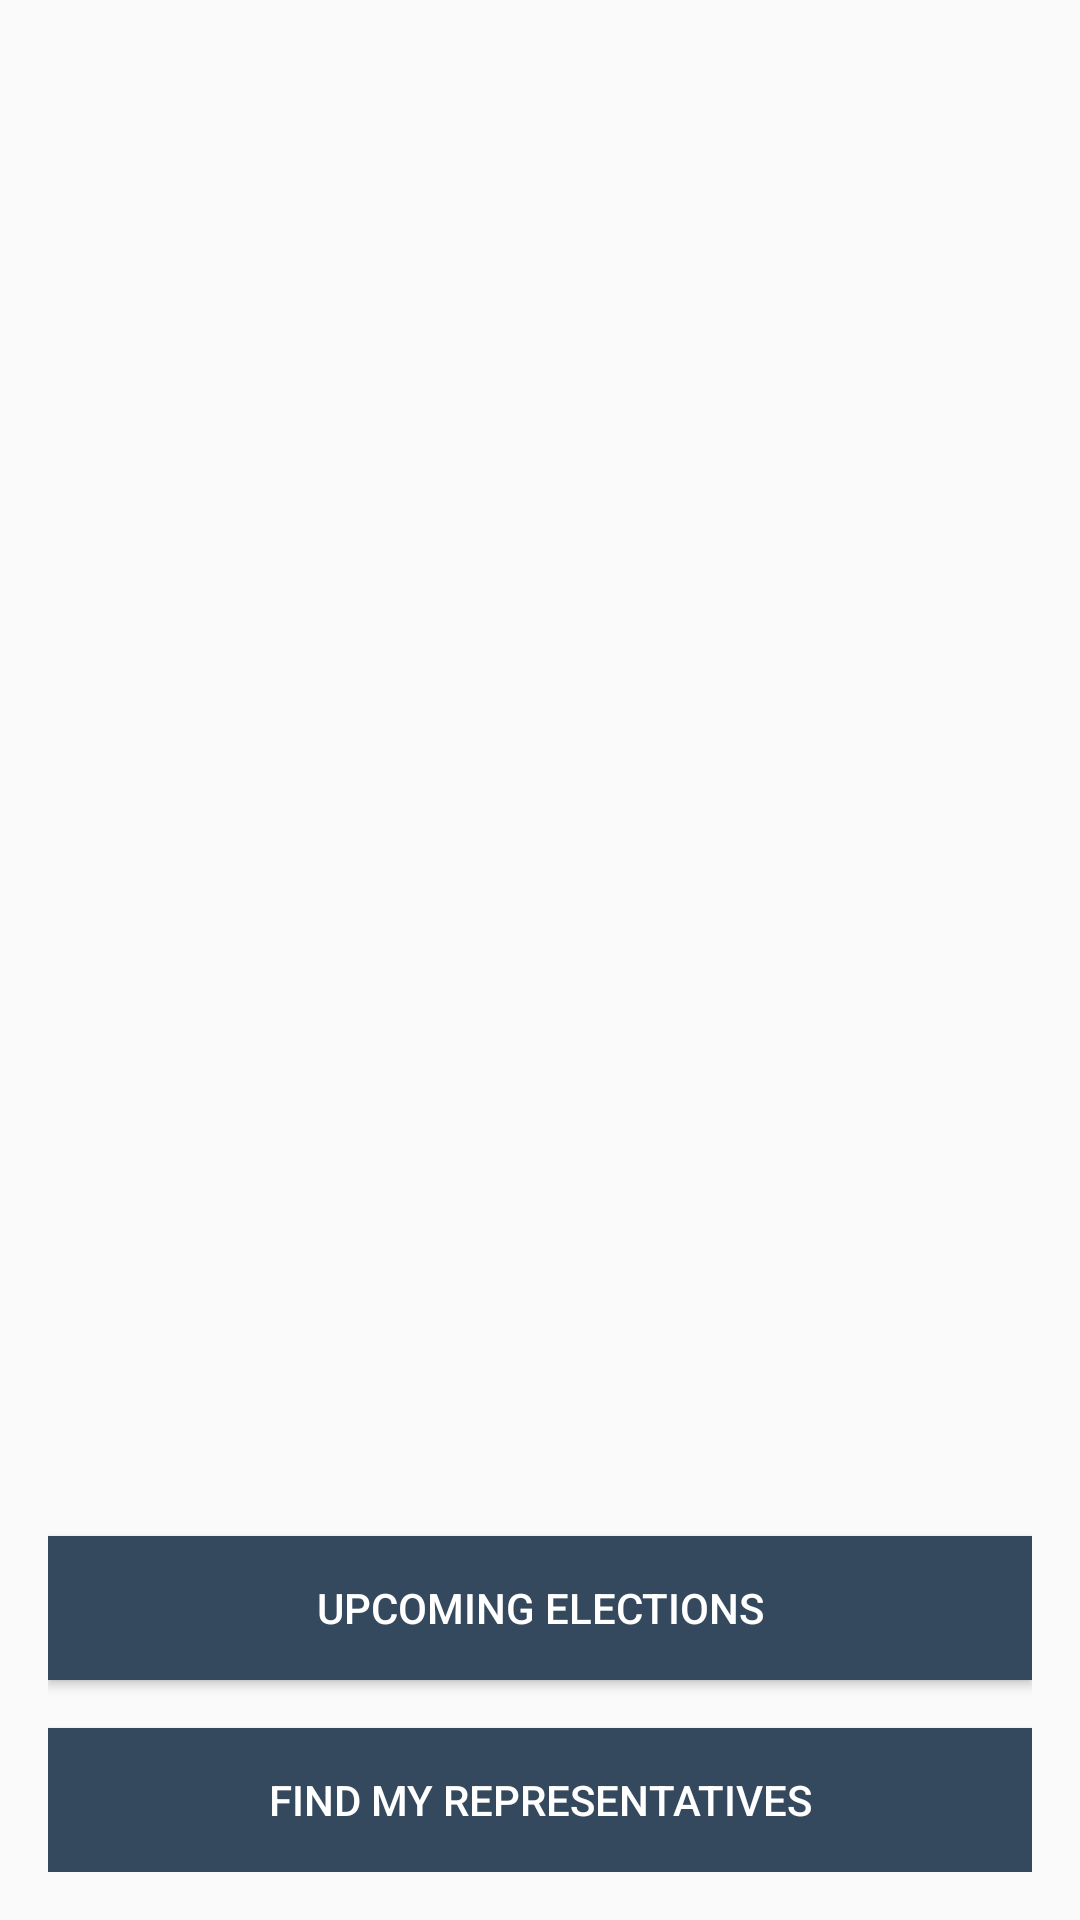

Write the Android layout XML for this screen, with the resource values it uses.
<!-- AndroidManifest.xml: application theme AppTheme -->
<!-- res/layout/fragment_launch.xml -->
<?xml version="1.0" encoding="utf-8"?>
<layout xmlns:android="http://schemas.android.com/apk/res/android"
    xmlns:app="http://schemas.android.com/apk/res-auto"
    xmlns:tools="http://schemas.android.com/tools">

    <androidx.constraintlayout.widget.ConstraintLayout
        android:layout_width="match_parent"
        android:layout_height="match_parent"
        android:padding="@dimen/padding_16dp"
        tools:context="com.example.android.politicalpreparedness.MainActivity">

        
        <androidx.appcompat.widget.AppCompatImageView
            android:id="@+id/appCompatImageView"
            android:layout_width="wrap_content"
            android:layout_height="wrap_content"
            android:src="@drawable/ballot_logo"
            app:layout_constraintBottom_toTopOf="@+id/upcomingButton"
            app:layout_constraintEnd_toEndOf="parent"
            app:layout_constraintStart_toStartOf="parent"
            app:layout_constraintTop_toTopOf="parent" />

        
        <androidx.appcompat.widget.AppCompatButton
            android:id="@+id/upcomingButton"
            style="@style/PrimaryButtonStyle"
            android:layout_width="0dp"
            android:layout_height="wrap_content"
            android:layout_marginBottom="@dimen/padding_16dp"
            android:foreground="?selectableItemBackground"
            android:text="@string/label_upcoming_elections"
            app:layout_constraintBottom_toTopOf="@+id/representativeButton"
            app:layout_constraintEnd_toEndOf="parent"
            app:layout_constraintStart_toStartOf="parent" />

        
        <androidx.appcompat.widget.AppCompatButton
            android:id="@+id/representativeButton"
            style="@style/PrimaryButtonStyle"
            android:layout_width="0dp"
            android:layout_height="wrap_content"
            android:foreground="?selectableItemBackground"
            android:text="@string/label_find_my_representatives"
            app:layout_constraintBottom_toBottomOf="parent"
            app:layout_constraintEnd_toEndOf="parent"
            app:layout_constraintStart_toStartOf="parent" />

    </androidx.constraintlayout.widget.ConstraintLayout>
</layout>
<!-- resources referenced by this layout -->
<resources>
  <dimen name="padding_16dp">16dp</dimen>
  <string name="label_find_my_representatives">Find my representatives</string>
  <string name="label_upcoming_elections">Upcoming Elections</string>
  <style name="PrimaryButtonStyle">
          <item name="android:textColor">@color/white</item>
          <item name="android:background">@color/colorPrimary</item>
      </style>
  <style name="AppTheme" parent="Theme.AppCompat.Light.DarkActionBar">
          
          <item name="colorPrimary">@color/colorPrimary</item>
          <item name="colorPrimaryDark">@color/colorPrimaryDark</item>
          <item name="colorAccent">@color/colorAccent</item>
      </style>
  <color name="white">#FFFFFF</color>
  <color name="colorPrimary">#34495e</color>
  <color name="colorPrimaryDark">#1d3747</color>
  <color name="colorAccent">#82d9c8</color>
</resources>
